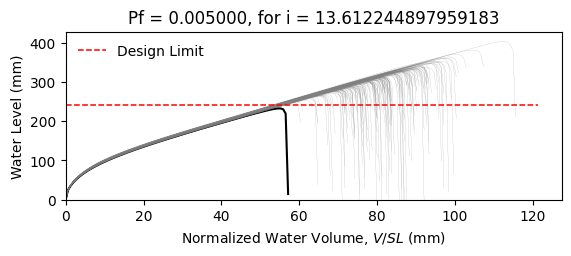

The data file committed next to this chart (first rows):
W8X24, L = 360.0 in, slope = 0.020833333333333332 in/in, dead load = 6.944444444444444e-05 kip/in…
zwlim AISC Appendix 2, zwlim DAMP, zwlim Proposed for ASCE 7, zwlim Neglect Ponding, dhnom Denver, dhnom New York, dhnom New Orleans, dh Denver, dh New York, dh New Orleans, dmax
9.746, 8.072, 8.272, 11.36, 1.493, 1.493, 1.493, 2.884, 2.884, 2.884, 12.88, Safe, 
9.746, 8.072, 8.272, 11.36, 1.493, 1.493, 1.493, 2.884, 2.884, 2.884, 11.45, Safe, 
9.746, 8.072, 8.272, 11.36, 1.493, 1.493, 1.493, 2.884, 2.884, 2.884, 11.16, Safe, 
9.746, 8.072, 8.272, 11.36, 1.493, 1.493, 1.493, 2.884, 2.884, 2.884, 13.06, Safe, 
9.746, 8.072, 8.272, 11.36, 1.493, 1.493, 1.493, 2.884, 2.884, 2.884, 10.69, Safe, 
9.746, 8.072, 8.272, 11.36, 1.493, 1.493, 1.493, 2.884, 2.884, 2.884, 15.87, Safe, 
9.746, 8.072, 8.272, 11.36, 1.493, 1.493, 1.493, 2.884, 2.884, 2.884, 12.12, Safe, 
9.746, 8.072, 8.272, 11.36, 1.493, 1.493, 1.493, 2.884, 2.884, 2.884, 11.01, Safe, 
9.746, 8.072, 8.272, 11.36, 1.493, 1.493, 1.493, 2.884, 2.884, 2.884, 12.64, Safe, 
9.746, 8.072, 8.272, 11.36, 1.493, 1.493, 1.493, 2.884, 2.884, 2.884, 11.87, Safe, 
9.746, 8.072, 8.272, 11.36, 1.493, 1.493, 1.493, 2.884, 2.884, 2.884, 10.36, Safe, 
9.746, 8.072, 8.272, 11.36, 1.493, 1.493, 1.493, 2.884, 2.884, 2.884, 10.11, Safe, 
9.746, 8.072, 8.272, 11.36, 1.493, 1.493, 1.493, 2.884, 2.884, 2.884, 12.91, Safe, 
9.746, 8.072, 8.272, 11.36, 1.493, 1.493, 1.493, 2.884, 2.884, 2.884, 11.27, Safe, 
9.746, 8.072, 8.272, 11.36, 1.493, 1.493, 1.493, 2.884, 2.884, 2.884, 12.91, Safe, 
9.746, 8.072, 8.272, 11.36, 1.493, 1.493, 1.493, 2.884, 2.884, 2.884, 11.81, Safe, 
9.746, 8.072, 8.272, 11.36, 1.493, 1.493, 1.493, 2.884, 2.884, 2.884, 12.23, Safe, 
9.746, 8.072, 8.272, 11.36, 1.493, 1.493, 1.493, 2.884, 2.884, 2.884, 13.41, Safe, 
9.746, 8.072, 8.272, 11.36, 1.493, 1.493, 1.493, 2.884, 2.884, 2.884, 10.99, Safe, 
9.746, 8.072, 8.272, 11.36, 1.493, 1.493, 1.493, 2.884, 2.884, 2.884, 11.65, Safe, 
9.746, 8.072, 8.272, 11.36, 1.493, 1.493, 1.493, 2.884, 2.884, 2.884, 10.88, Safe, 
9.746, 8.072, 8.272, 11.36, 1.493, 1.493, 1.493, 2.884, 2.884, 2.884, 12.87, Safe, 
9.746, 8.072, 8.272, 11.36, 1.493, 1.493, 1.493, 2.884, 2.884, 2.884, 13.07, Safe, 
9.746, 8.072, 8.272, 11.36, 1.493, 1.493, 1.493, 2.884, 2.884, 2.884, 11.98, Safe, 
9.746, 8.072, 8.272, 11.36, 1.493, 1.493, 1.493, 2.884, 2.884, 2.884, 11.59, Safe, 
9.746, 8.072, 8.272, 11.36, 1.493, 1.493, 1.493, 2.884, 2.884, 2.884, 10.25, Safe, 
9.746, 8.072, 8.272, 11.36, 1.493, 1.493, 1.493, 2.884, 2.884, 2.884, 12.7, Safe, 
9.746, 8.072, 8.272, 11.36, 1.493, 1.493, 1.493, 2.884, 2.884, 2.884, 12.22, Safe, 
9.746, 8.072, 8.272, 11.36, 1.493, 1.493, 1.493, 2.884, 2.884, 2.884, 11.09, Safe, 
9.746, 8.072, 8.272, 11.36, 1.493, 1.493, 1.493, 2.884, 2.884, 2.884, 13.64, Safe, 
9.746, 8.072, 8.272, 11.36, 1.493, 1.493, 1.493, 2.884, 2.884, 2.884, 12.41, Safe, 
9.746, 8.072, 8.272, 11.36, 1.493, 1.493, 1.493, 2.884, 2.884, 2.884, 12.5, Safe, 
9.746, 8.072, 8.272, 11.36, 1.493, 1.493, 1.493, 2.884, 2.884, 2.884, 11.4, Safe, 
9.746, 8.072, 8.272, 11.36, 1.493, 1.493, 1.493, 2.884, 2.884, 2.884, 13.44, Safe, 
9.746, 8.072, 8.272, 11.36, 1.493, 1.493, 1.493, 2.884, 2.884, 2.884, 12.76, Safe, 
9.746, 8.072, 8.272, 11.36, 1.493, 1.493, 1.493, 2.884, 2.884, 2.884, 11.01, Safe, 
9.746, 8.072, 8.272, 11.36, 1.493, 1.493, 1.493, 2.884, 2.884, 2.884, 12.32, Safe, 
9.746, 8.072, 8.272, 11.36, 1.493, 1.493, 1.493, 2.884, 2.884, 2.884, 12.65, Safe, 
9.746, 8.072, 8.272, 11.36, 1.493, 1.493, 1.493, 2.884, 2.884, 2.884, 13.16, Safe, 
9.746, 8.072, 8.272, 11.36, 1.493, 1.493, 1.493, 2.884, 2.884, 2.884, 10.51, Safe, 
9.746, 8.072, 8.272, 11.36, 1.493, 1.493, 1.493, 2.884, 2.884, 2.884, 13.63, Safe, 
9.746, 8.072, 8.272, 11.36, 1.493, 1.493, 1.493, 2.884, 2.884, 2.884, 11.5, Safe, 
9.746, 8.072, 8.272, 11.36, 1.493, 1.493, 1.493, 2.884, 2.884, 2.884, 11.85, Safe, 
9.746, 8.072, 8.272, 11.36, 1.493, 1.493, 1.493, 2.884, 2.884, 2.884, 11.82, Safe, 
9.746, 8.072, 8.272, 11.36, 1.493, 1.493, 1.493, 2.884, 2.884, 2.884, 13.14, Safe, 
9.746, 8.072, 8.272, 11.36, 1.493, 1.493, 1.493, 2.884, 2.884, 2.884, 10.5, Safe, 
9.746, 8.072, 8.272, 11.36, 1.493, 1.493, 1.493, 2.884, 2.884, 2.884, 12.13, Safe, 
9.746, 8.072, 8.272, 11.36, 1.493, 1.493, 1.493, 2.884, 2.884, 2.884, 11.22, Safe, 
9.746, 8.072, 8.272, 11.36, 1.493, 1.493, 1.493, 2.884, 2.884, 2.884, 12.12, Safe, 
9.746, 8.072, 8.272, 11.36, 1.493, 1.493, 1.493, 2.884, 2.884, 2.884, 11.08, Safe, 
9.746, 8.072, 8.272, 11.36, 1.493, 1.493, 1.493, 2.884, 2.884, 2.884, 12.85, Safe, 
9.746, 8.072, 8.272, 11.36, 1.493, 1.493, 1.493, 2.884, 2.884, 2.884, 9.825, Safe, 
9.746, 8.072, 8.272, 11.36, 1.493, 1.493, 1.493, 2.884, 2.884, 2.884, 12.25, Safe, 
9.746, 8.072, 8.272, 11.36, 1.493, 1.493, 1.493, 2.884, 2.884, 2.884, 11.36, Safe, 
9.746, 8.072, 8.272, 11.36, 1.493, 1.493, 1.493, 2.884, 2.884, 2.884, 13.77, Safe, 
9.746, 8.072, 8.272, 11.36, 1.493, 1.493, 1.493, 2.884, 2.884, 2.884, 11.13, Safe, 
9.746, 8.072, 8.272, 11.36, 1.493, 1.493, 1.493, 2.884, 2.884, 2.884, 11.83, Safe, 
9.746, 8.072, 8.272, 11.36, 1.493, 1.493, 1.493, 2.884, 2.884, 2.884, 11.18, Safe, 
9.746, 8.072, 8.272, 11.36, 1.493, 1.493, 1.493, 2.884, 2.884, 2.884, 10.39, Safe, 
... 142 more rows
